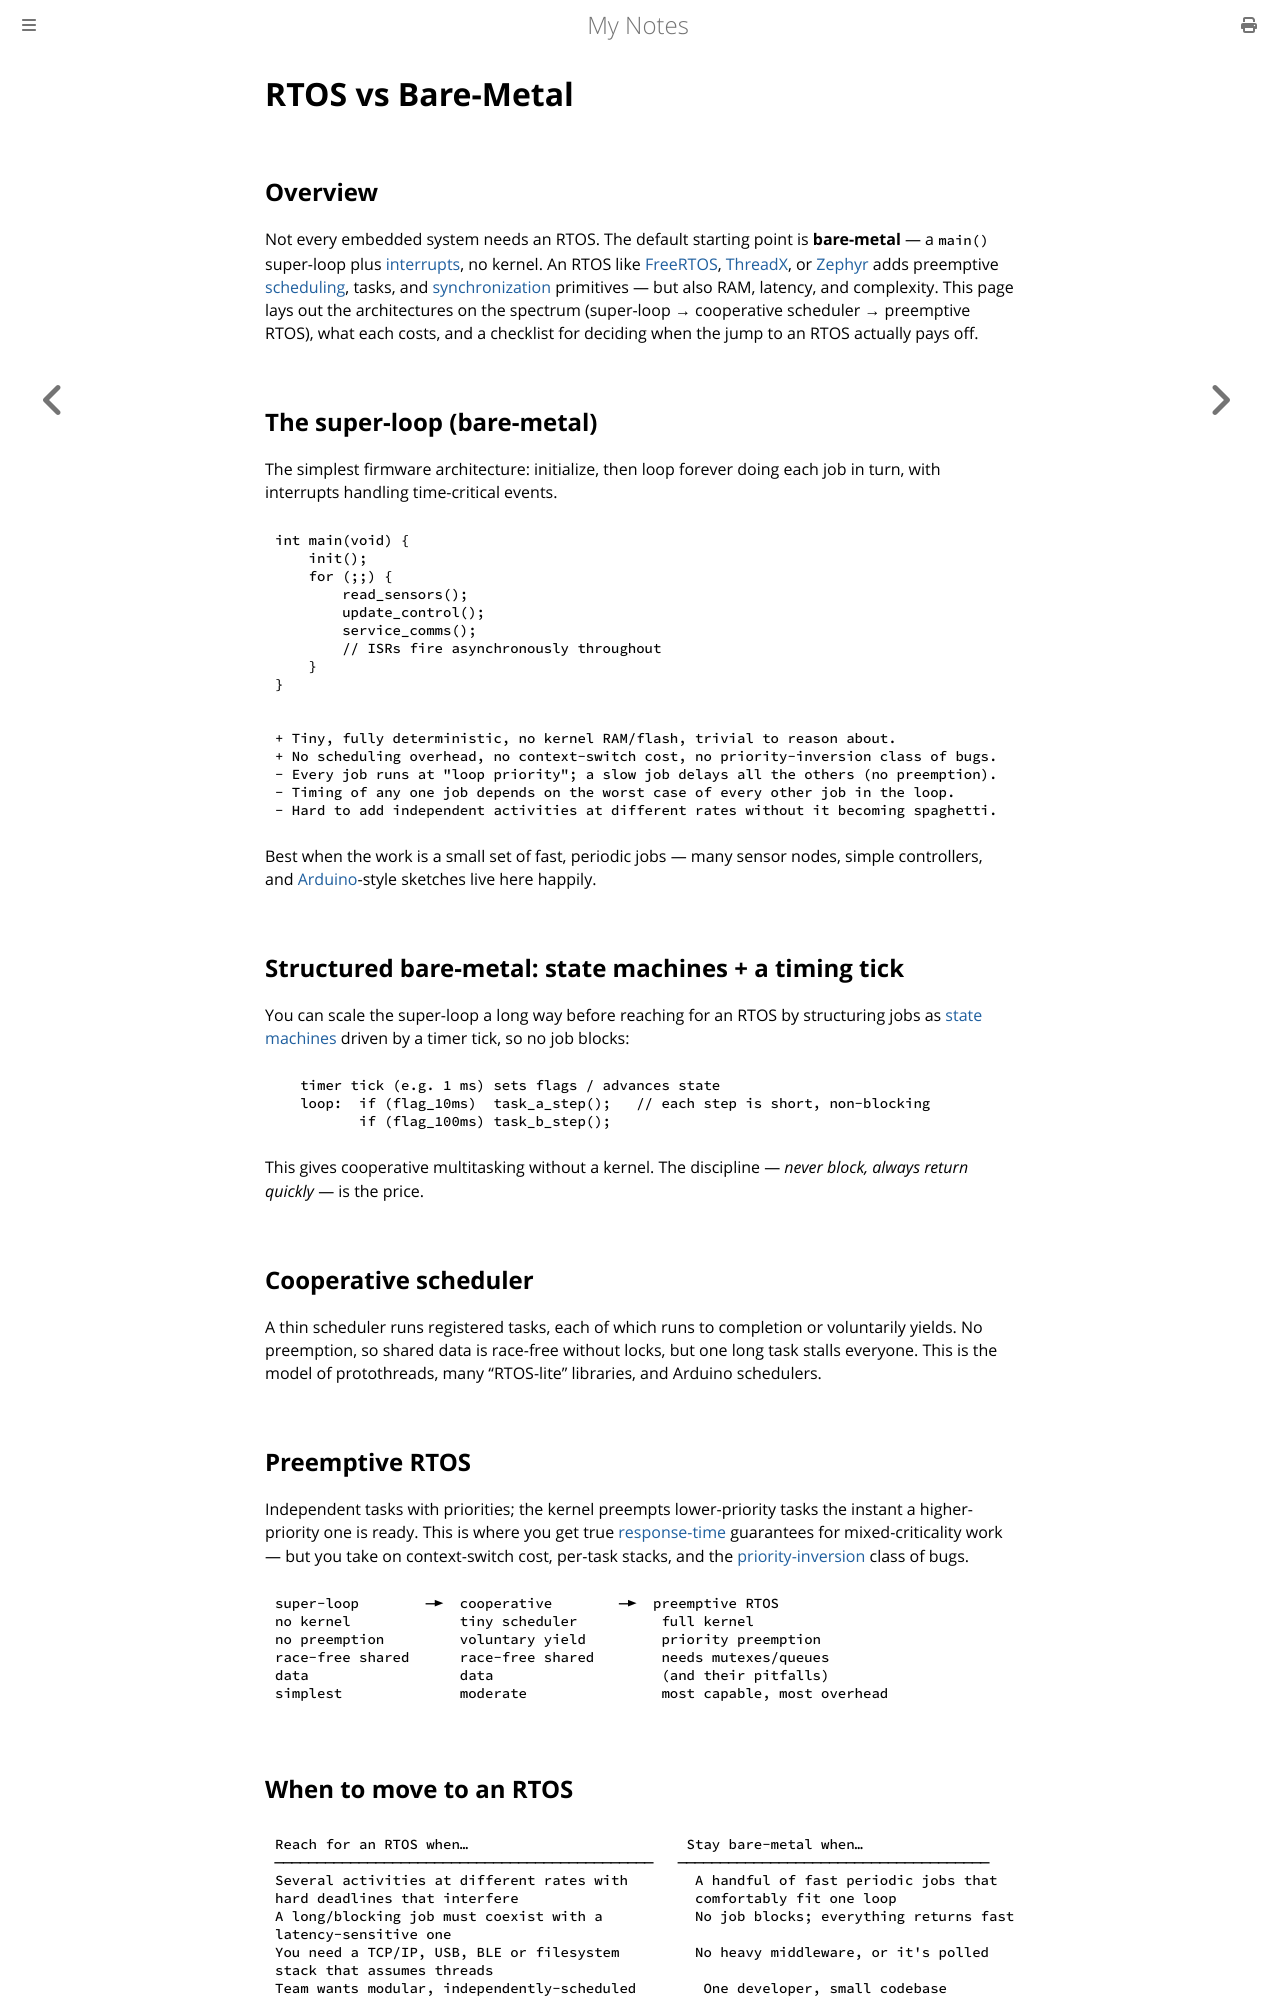

repository: paritystack/notes · page: rtos/rtos_vs_bare_metal.html · generator: mdbook

# RTOS vs Bare-Metal

## Overview

Not every embedded system needs an RTOS. The default starting point is **bare-metal** — a
`main()` super-loop plus [interrupts](../embedded/interrupts.md), no kernel. An RTOS like
[FreeRTOS](freertos.md), [ThreadX](threadx.md), or [Zephyr](zephyr.md) adds preemptive
[scheduling](scheduling.md), tasks, and [synchronization](synchronization.md) primitives —
but also RAM, latency, and complexity. This page lays out the architectures on the
spectrum (super-loop → cooperative scheduler → preemptive RTOS), what each costs, and a
checklist for deciding when the jump to an RTOS actually pays off.

## The super-loop (bare-metal)

The simplest firmware architecture: initialize, then loop forever doing each job in turn,
with interrupts handling time-critical events.

```c
int main(void) {
    init();
    for (;;) {
        read_sensors();
        update_control();
        service_comms();
        // ISRs fire asynchronously throughout
    }
}
```

```
+ Tiny, fully deterministic, no kernel RAM/flash, trivial to reason about.
+ No scheduling overhead, no context-switch cost, no priority-inversion class of bugs.
- Every job runs at "loop priority"; a slow job delays all the others (no preemption).
- Timing of any one job depends on the worst case of every other job in the loop.
- Hard to add independent activities at different rates without it becoming spaghetti.
```

Best when the work is a small set of fast, periodic jobs — many sensor nodes, simple
controllers, and [Arduino](../embedded/arduino.md)-style sketches live here happily.

## Structured bare-metal: state machines + a timing tick

You can scale the super-loop a long way before reaching for an RTOS by structuring jobs as
[state machines](../embedded/state_machines.md) driven by a timer tick, so no job blocks:

```
   timer tick (e.g. 1 ms) sets flags / advances state
   loop:  if (flag_10ms)  task_a_step();   // each step is short, non-blocking
          if (flag_100ms) task_b_step();
```

This gives cooperative multitasking without a kernel. The discipline — *never block,
always return quickly* — is the price.

## Cooperative scheduler

A thin scheduler runs registered tasks, each of which runs to completion or voluntarily
yields. No preemption, so shared data is race-free without locks, but one long task stalls
everyone. This is the model of protothreads, many "RTOS-lite" libraries, and Arduino
schedulers.

## Preemptive RTOS

Independent tasks with priorities; the kernel preempts lower-priority tasks the instant a
higher-priority one is ready. This is where you get true [response-time](scheduling.md)
guarantees for mixed-criticality work — but you take on context-switch cost, per-task
stacks, and the [priority-inversion](priority_inversion.md) class of bugs.

```
super-loop        ─►  cooperative        ─►  preemptive RTOS
no kernel             tiny scheduler          full kernel
no preemption         voluntary yield         priority preemption
race-free shared      race-free shared        needs mutexes/queues
data                  data                    (and their pitfalls)
simplest              moderate                most capable, most overhead
```
